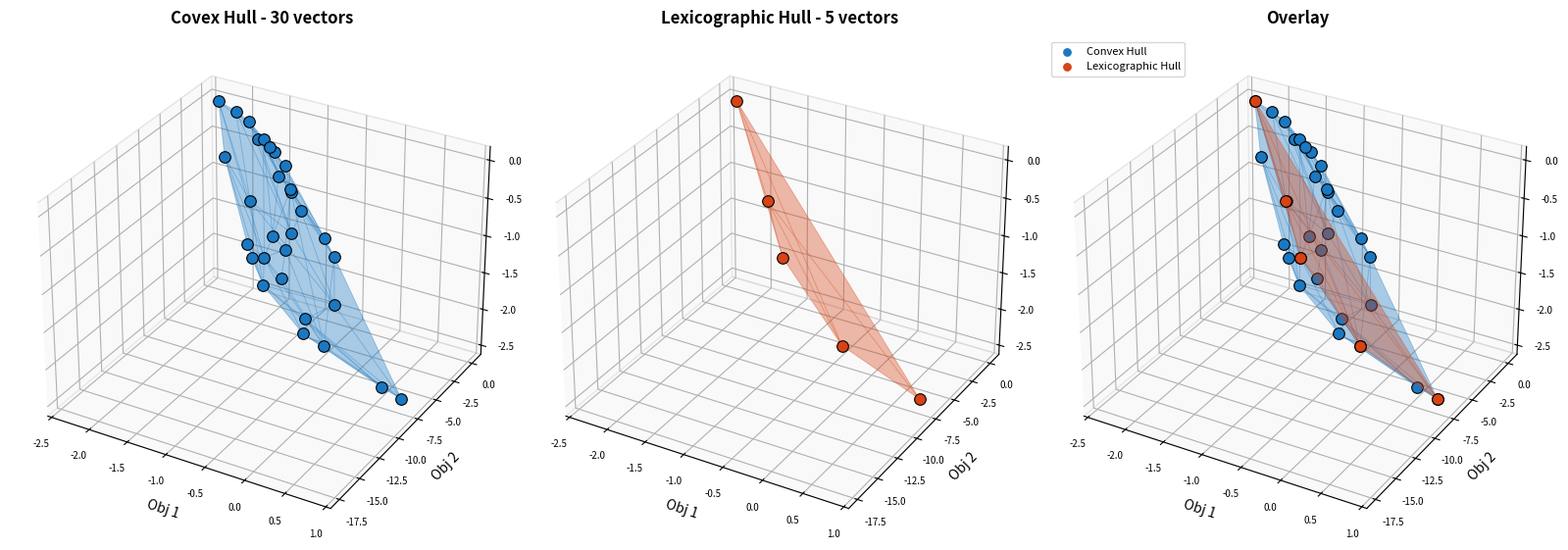

Python code for this plot:
import numpy as np
import matplotlib.pyplot as plt
from scipy.spatial import ConvexHull
from mpl_toolkits.mplot3d.art3d import Poly3DCollection

# ── Data ────────────────────────────────────────────────────────────────────
chvi_points = np.array([
    [ -1.8141,  -1.2005,  -1.7150],
    [ -2.3223,   0.0000,   0.0000],
    [ -2.0129,  -0.7143,   0.0000],
    [ -1.0100,  -4.0758,  -0.1801],
    [ -1.2285,  -3.9497,   0.0000],
    [ -1.7529,  -1.5204,   0.0000],
    [ -1.3815,  -3.2354,   0.0000],
    [ -1.2285,  -3.2354,  -0.1261],
    [ -1.0100,  -3.2354,  -0.6002],
    [ -1.6000,  -1.7887,  -0.1801],
    [ -0.8571,  -3.5037,  -0.7803],
    [ -2.2474,   0.0000,  -0.7350],
    [ -1.6000,  -1.2005,  -2.2331],
    [ -1.9059,   0.0000,  -1.2495],
    [ -0.8571,  -2.9155,  -2.3188],
    [ -1.1630,  -1.7150,  -1.3352],
    [ -0.4201,  -3.4300,  -1.9355],
    [ -0.3858,  -5.1709,  -0.8575],
    [ -0.2328,  -5.4392,  -1.0376],
    [  0.5163,  -6.7007,  -2.4500],
    [  0.8284,  -7.3010,  -2.4500],
    [ -1.7070,  -1.6207,  -1.8411],
    [ -0.7916,  -7.0000,   0.0000],
    [ -0.6386,  -7.0000,  -0.1261],
    [  0.5163, -16.7007,  -0.7350],
    [ -0.1673, -13.6505,   0.0000],
    [ -0.0144, -13.6505,  -0.1261],
    [  0.2041, -16.2058,  -0.1801],
    [ -0.0144, -16.0798,   0.0000],
    [  0.8284, -17.3010,  -0.7350],
])

lexhull_points = np.array([
    [-2.32,   0.00,   0.00],
    [-1.91,   0.00,  -1.25],
    [-0.01, -16.08,   0.00],
    [ 0.83, -17.30,  -0.73],
    [ 0.83,  -7.30,  -2.45],
])

# ── Hull computation ─────────────────────────────────────────────────────────
chvi_hull = ConvexHull(chvi_points)
print(len(chvi_points), len(chvi_hull.vertices))

lexhull_hull = ConvexHull(lexhull_points)
print(len(lexhull_points), len(lexhull_hull.vertices))

# ── Colors ───────────────────────────────────────────────────────────────────
CHVI_COLOR    = '#1a78c2'
LEXHULL_COLOR = '#d84315'
ALPHA_FACE    = 0.20
GRID_COLOR    = '#cccccc'

def add_hull(ax, points, hull, face_color, edge_color, label):
    verts = [points[simplex] for simplex in hull.simplices]
    poly  = Poly3DCollection(
        verts,
        alpha=ALPHA_FACE,
        facecolor=face_color,
        edgecolor=edge_color,
        linewidth=0.6,
    )
    ax.add_collection3d(poly)

    ax.scatter(
        points[:, 0], points[:, 1], points[:, 2],
        color=edge_color, s=28, zorder=5, depthshade=True,
        label=f'{label}',
    )

    hull_verts = points[hull.vertices]
    ax.scatter(
        hull_verts[:, 0], hull_verts[:, 1], hull_verts[:, 2],
        color=edge_color, s=70, edgecolors='black', linewidth=0.8,
        zorder=6, depthshade=False,
    )

def style_ax(ax, title):
    ax.set_facecolor('white')
    ax.set_title(title, color='black', fontsize=12, pad=10, fontweight='bold')
    for pane in [ax.xaxis.pane, ax.yaxis.pane, ax.zaxis.pane]:
        pane.fill = True
        pane.set_facecolor('#f5f5f5')
        pane.set_edgecolor('#cccccc')
    ax.tick_params(colors='black', labelsize=7)
    ax.xaxis.label.set_color('black')
    ax.yaxis.label.set_color('black')
    ax.zaxis.label.set_color('black')
    ax.set_xlabel('Obj 1', labelpad=4)
    ax.set_ylabel('Obj 2', labelpad=4)
    ax.set_zlabel('Obj 3', labelpad=4)
    ax.grid(True, color=GRID_COLOR, linestyle='--', linewidth=0.4)

# ── Figure ───────────────────────────────────────────────────────────────────
fig = plt.figure(figsize=(16, 7))
fig.patch.set_facecolor('white')

# Left: CHVI only
ax1 = fig.add_subplot(131, projection='3d')
add_hull(ax1, chvi_points, chvi_hull, CHVI_COLOR, CHVI_COLOR, 'Convex Hull')
style_ax(ax1, f'Covex Hull - {len(chvi_points)} vectors')
# ax1.legend(loc='upper left', fontsize=8, facecolor='white', edgecolor='#cccccc')

# Middle: LexHull only
ax2 = fig.add_subplot(132, projection='3d')
add_hull(ax2, lexhull_points, lexhull_hull, LEXHULL_COLOR, LEXHULL_COLOR, 'LexHull')
style_ax(ax2, f'Lexicographic Hull - {len(lexhull_points)} vectors')
# ax2.legend(loc='upper left', fontsize=8, facecolor='white', edgecolor='#cccccc')

# Right: overlay
ax3 = fig.add_subplot(133, projection='3d')
add_hull(ax3, chvi_points,    chvi_hull,    CHVI_COLOR,    CHVI_COLOR,    'Convex Hull')
add_hull(ax3, lexhull_points, lexhull_hull, LEXHULL_COLOR, LEXHULL_COLOR, 'Lexicographic Hull')
style_ax(ax3, 'Overlay')
ax3.legend(loc='upper left', fontsize=8, facecolor='white', edgecolor='#cccccc')

# ── Title & info ─────────────────────────────────────────────────────────────
# fig.suptitle(
#     'Convex Hull Comparison: CHVI vs LexHull',
#     color='black', fontsize=15, fontweight='bold', y=1.01,
# )

chvi_vol = chvi_hull.volume
lex_vol  = lexhull_hull.volume
# info_text = (
#     f'CHVI    — {len(chvi_points)} vectors  |  vol ≈ {chvi_vol:.2f}\n'
#     f'LexHull — {len(lexhull_points)} vectors  |  vol ≈ {lex_vol:.2f}\n'
#     f'Volume ratio (CHVI / Lex) ≈ {chvi_vol / lex_vol:.1f}×'
# )
# fig.text(
#     0.5, -0.02, info_text,
#     ha='center', va='top', fontsize=9,
#     color='#333333', family='monospace',
#     bbox=dict(boxstyle='round,pad=0.5', facecolor='#f5f5f5', edgecolor='#cccccc'),
# )

plt.tight_layout()
plt.savefig(
    'hull_comparison_3d_white.png',
    dpi=150, bbox_inches='tight',
    facecolor='white',
)
print("Saved → hull_comparison_3d_white.png")
plt.show()
